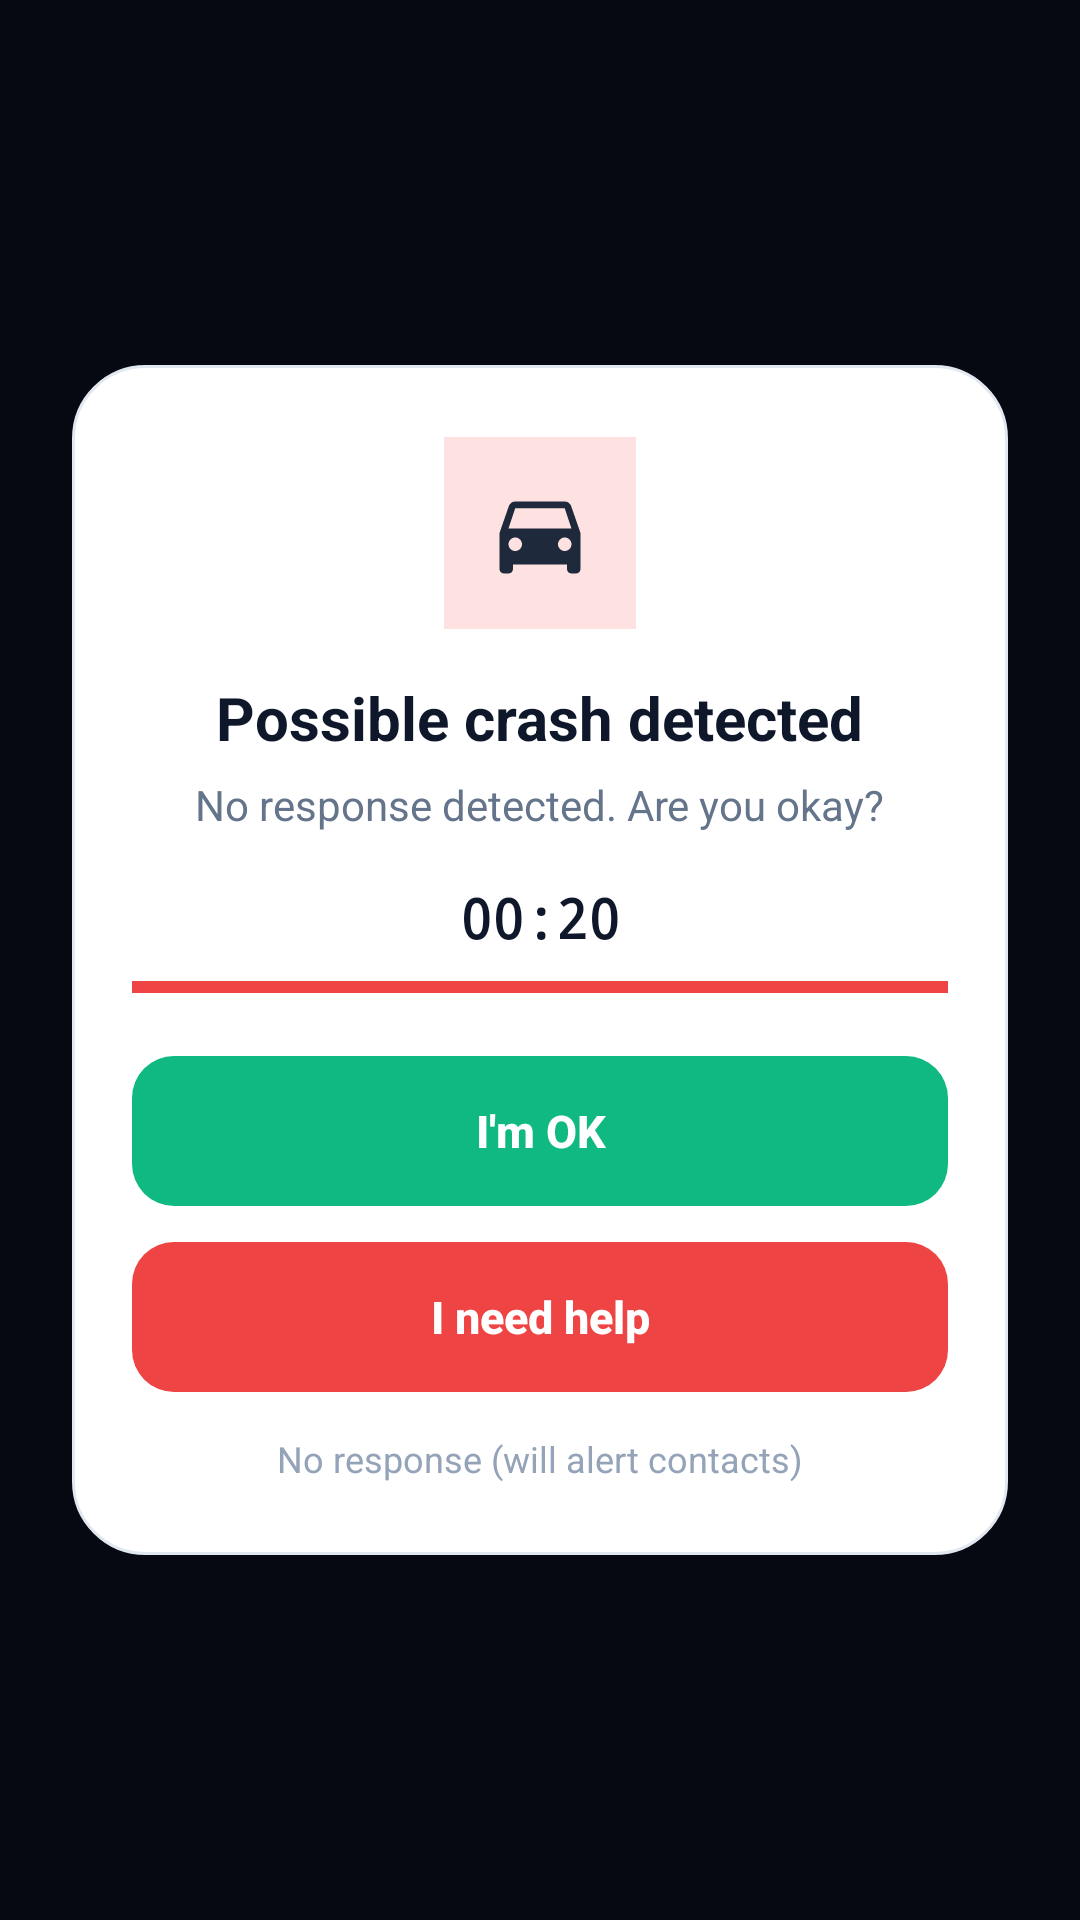

Write the Android layout XML for this screen, with the resource values it uses.
<!-- AndroidManifest.xml: application theme Theme.SafeSphere -->
<!-- res/layout/layout_screen_crash_alert.xml -->
<?xml version="1.0" encoding="utf-8"?>
<FrameLayout xmlns:android="http://schemas.android.com/apk/res/android"
    android:id="@+id/screenCrashAlert"
    android:layout_width="match_parent"
    android:layout_height="match_parent"
    android:background="#99000000"
    android:padding="24dp">

    <LinearLayout
        android:layout_width="match_parent"
        android:layout_height="wrap_content"
        android:layout_gravity="center"
        android:background="@drawable/bg_dialog_rounded"
        android:gravity="center_horizontal"
        android:orientation="vertical">

        
        <FrameLayout
            android:layout_width="64dp"
            android:layout_height="64dp"
            android:background="#FEE2E2">

            <ImageView
                android:layout_width="36dp"
                android:layout_height="36dp"
                android:layout_gravity="center"
                android:src="@drawable/ic_car" />
        </FrameLayout>

        
        <TextView
            android:layout_width="wrap_content"
            android:layout_height="wrap_content"
            android:layout_marginTop="16dp"
            android:text="Possible crash detected"
            android:textColor="@color/text_primary_dark"
            android:textSize="20sp"
            android:textStyle="bold" />

        <TextView
            android:layout_width="wrap_content"
            android:layout_height="wrap_content"
            android:layout_marginTop="6dp"
            android:text="No response detected. Are you okay?"
            android:textColor="@color/text_secondary_muted"
            android:textSize="14sp" />

        
        <TextView
            android:id="@+id/tvCrashCountdown"
            android:layout_width="wrap_content"
            android:layout_height="wrap_content"
            android:layout_marginTop="16dp"
            android:fontFamily="monospace"
            android:text="00:20"
            android:textColor="@color/text_primary_dark"
            android:textSize="18sp"
            android:textStyle="bold" />

        
        <ProgressBar
            android:id="@+id/progressCrashCountdown"
            style="?android:attr/progressBarStyleHorizontal"
            android:layout_width="match_parent"
            android:layout_height="6dp"
            android:layout_marginTop="8dp"
            android:max="20"
            android:progress="20"
            android:progressTint="@color/emergency_red" />

        
        <Button
            android:id="@+id/btnCrashImOk"
            android:layout_width="match_parent"
            android:layout_height="50dp"
            android:layout_marginTop="20dp"
            android:background="@drawable/bg_button_green"
            android:stateListAnimator="@null"
            android:text="I'm OK"
            android:textAllCaps="false"
            android:textColor="@color/white"
            android:textSize="15sp"
            android:textStyle="bold" />

        <Button
            android:id="@+id/btnCrashNeedHelp"
            android:layout_width="match_parent"
            android:layout_height="50dp"
            android:layout_marginTop="12dp"
            android:background="@drawable/bg_button_red"
            android:stateListAnimator="@null"
            android:text="I need help"
            android:textAllCaps="false"
            android:textColor="@color/white"
            android:textSize="15sp"
            android:textStyle="bold" />

        
        <TextView
            android:layout_width="wrap_content"
            android:layout_height="wrap_content"
            android:layout_marginTop="14dp"
            android:text="No response (will alert contacts)"
            android:textColor="@color/text_tertiary"
            android:textSize="12sp" />
    </LinearLayout>
</FrameLayout>
<!-- resources referenced by this layout -->
<resources>
  <color name="emergency_red">#EF4444</color>
  <color name="text_primary_dark">#0F172A</color>
  <color name="text_secondary_muted">#64748B</color>
  <color name="text_tertiary">#94A3B8</color>
  <color name="white">#FFFFFF</color>
  <!-- drawable bg_button_green (drawable) -->
  <?xml version="1.0" encoding="utf-8"?>
  <ripple xmlns:android="http://schemas.android.com/apk/res/android"
      android:color="#A7F3D0">
      <item>
          <shape android:shape="rectangle">
              <solid android:color="@color/safety_green" />
              <corners android:radius="14dp" />
              <padding android:top="14dp" android:bottom="14dp" />
          </shape>
      </item>
  </ripple>
  <!-- drawable bg_button_red (drawable) -->
  <?xml version="1.0" encoding="utf-8"?>
  <ripple xmlns:android="http://schemas.android.com/apk/res/android"
      android:color="#FECACA">
      <item>
          <shape android:shape="rectangle">
              <solid android:color="@color/emergency_red" />
              <corners android:radius="14dp" />
              <padding android:top="14dp" android:bottom="14dp" />
          </shape>
      </item>
  </ripple>
  <!-- drawable bg_dialog_rounded (drawable) -->
  <?xml version="1.0" encoding="utf-8"?>
  <shape xmlns:android="http://schemas.android.com/apk/res/android"
      android:shape="rectangle">
      <solid android:color="@color/surface_white" />
      <corners android:radius="24dp" />
      <stroke
          android:width="1dp"
          android:color="@color/card_stroke_light" />
      <padding
          android:left="20dp"
          android:right="20dp"
          android:top="24dp"
          android:bottom="24dp" />
  </shape>
  <!-- drawable ic_car (drawable) -->
  <vector xmlns:android="http://schemas.android.com/apk/res/android"
      android:width="24dp"
      android:height="24dp"
      android:viewportWidth="24"
      android:viewportHeight="24">
      <path
          android:fillColor="#FF1E293B"
          android:pathData="M18.92,6.01C18.72,5.42 18.16,5 17.5,5h-11c-0.66,0 -1.21,0.42 -1.42,1.01L3,12v8c0,0.55 0.45,1 1,1h1c0.55,0 1,-0.45 1,-1v-1h12v1c0,0.55 0.45,1 1,1h1c0.55,0 1,-0.45 1,-1v-8l-2.08,-5.99zM6.5,16c-0.83,0 -1.5,-0.67 -1.5,-1.5S5.67,13 6.5,13s1.5,0.67 1.5,1.5S7.33,16 6.5,16zm11,0c-0.83,0 -1.5,-0.67 -1.5,-1.5s0.67,-1.5 1.5,-1.5 1.5,0.67 1.5,1.5 -0.67,1.5 -1.5,1.5zM5,11l1.5,-4.5h11L19,11H5z" />
  </vector>
  <style name="Theme.SafeSphere" parent="Theme.MaterialComponents.DayNight.NoActionBar">
          <item name="colorPrimary">@color/primary_red</item>
          <item name="colorPrimaryVariant">@color/primary_red_dark</item>
          <item name="colorOnPrimary">@color/white</item>
          <item name="android:statusBarColor">@color/bg_dark</item>
          <item name="android:windowBackground">@color/bg_dark</item>
      </style>
  <color name="safety_green">#10B981</color>
  <color name="surface_white">#FFFFFF</color>
  <color name="card_stroke_light">#E2E8F0</color>
  <color name="primary_red">#EF4444</color>
  <color name="primary_red_dark">#DC2626</color>
  <color name="bg_dark">#0F172A</color>
</resources>
